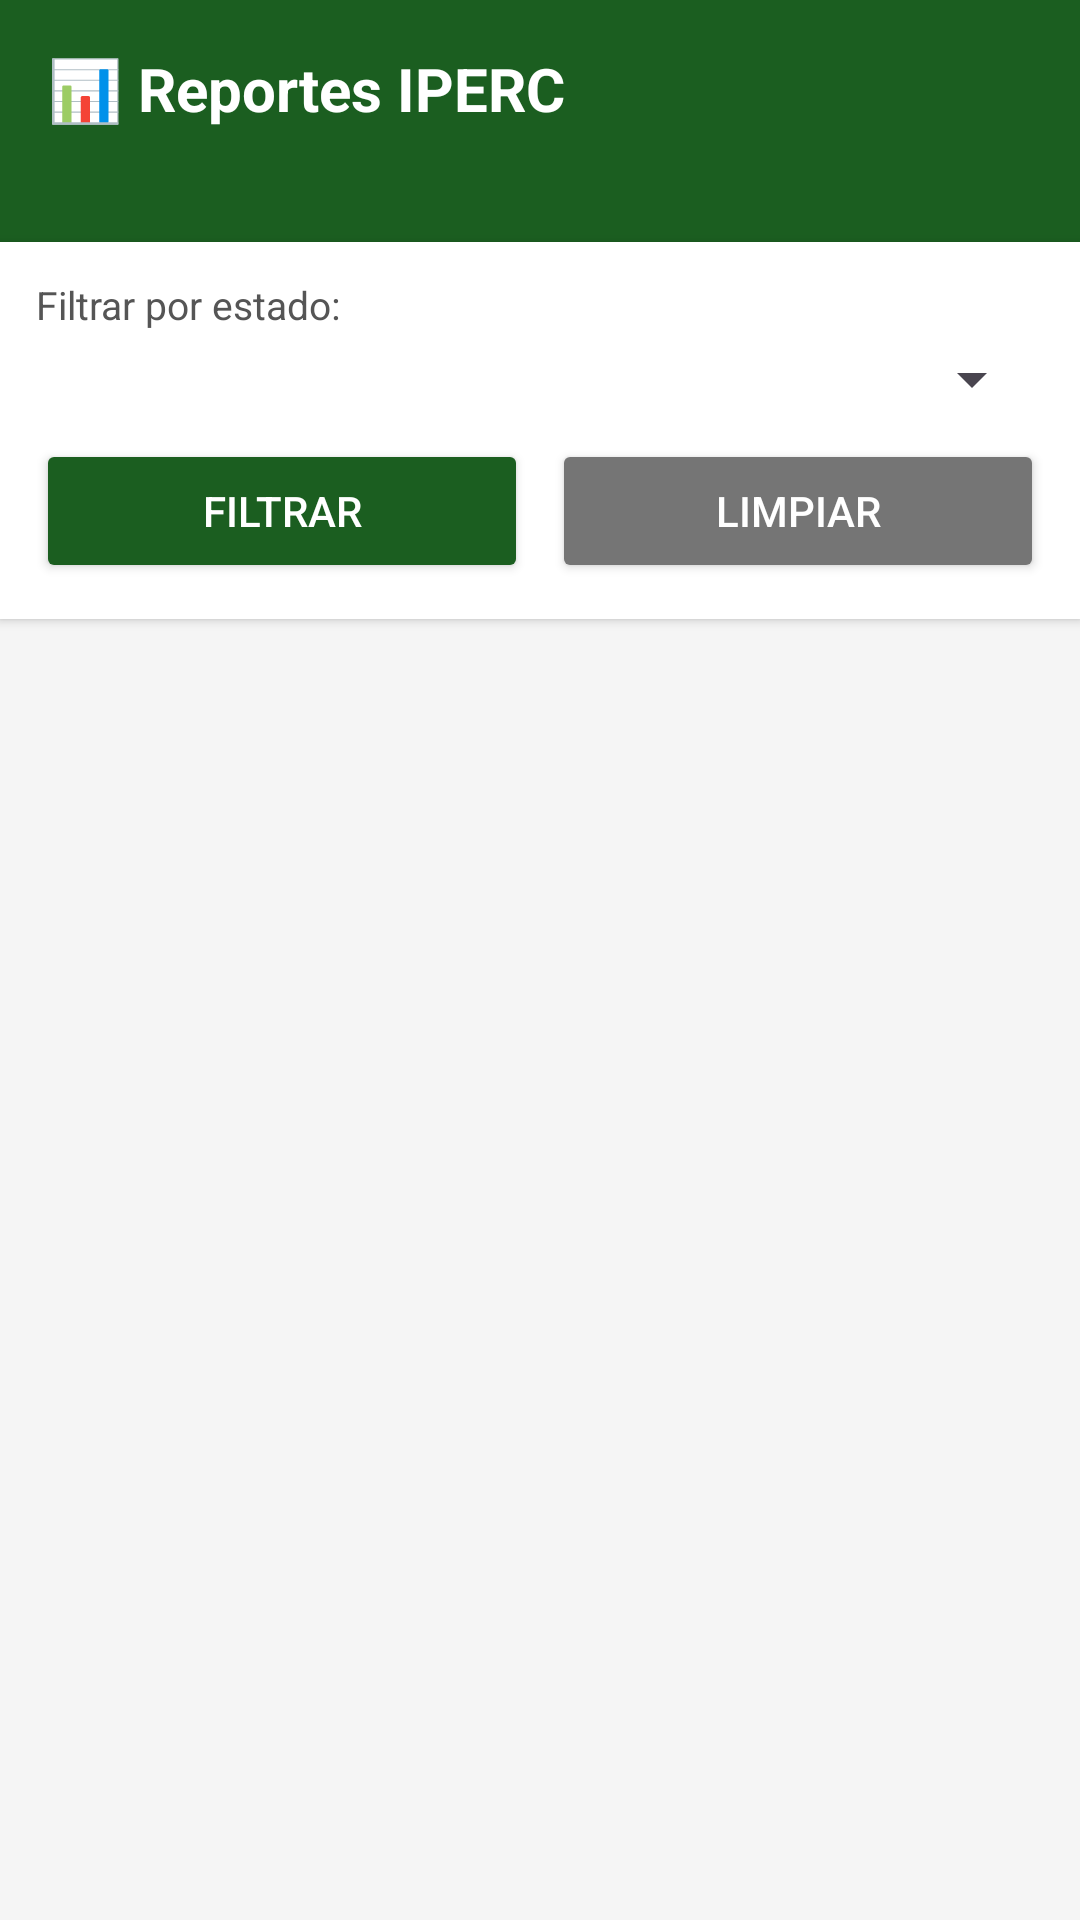

Reconstruct the res/layout file that produces this screen, plus the resources it refers to.
<!-- AndroidManifest.xml: application theme Theme.IpercDigital -->
<!-- res/layout/activity_reportes.xml -->
<?xml version="1.0" encoding="utf-8"?>
<LinearLayout xmlns:android="http://schemas.android.com/apk/res/android"
    android:layout_width="match_parent"
    android:layout_height="match_parent"
    android:orientation="vertical"
    android:background="#F5F5F5">

    
    <LinearLayout
        android:layout_width="match_parent"
        android:layout_height="wrap_content"
        android:background="#1B5E20"
        android:padding="16dp"
        android:orientation="vertical">

        <TextView
            android:layout_width="wrap_content"
            android:layout_height="wrap_content"
            android:text="📊 Reportes IPERC"
            android:textColor="#FFFFFF"
            android:textSize="20sp"
            android:textStyle="bold"/>

        <TextView
            android:id="@+id/tvTotalReportes"
            android:layout_width="wrap_content"
            android:layout_height="wrap_content"
            android:textColor="#A5D6A7"
            android:textSize="13sp"
            android:layout_marginTop="4dp"/>
    </LinearLayout>

    
    <LinearLayout
        android:layout_width="match_parent"
        android:layout_height="wrap_content"
        android:orientation="vertical"
        android:background="#FFFFFF"
        android:padding="12dp"
        android:elevation="2dp">

        <TextView
            android:layout_width="wrap_content"
            android:layout_height="wrap_content"
            android:text="Filtrar por estado:"
            android:textSize="13sp"
            android:textColor="#555555"/>

        <Spinner
            android:id="@+id/spinnerEstado"
            android:layout_width="match_parent"
            android:layout_height="wrap_content"
            android:layout_marginTop="4dp"/>

        <LinearLayout
            android:layout_width="match_parent"
            android:layout_height="wrap_content"
            android:orientation="horizontal"
            android:layout_marginTop="8dp">

            <Button
                android:id="@+id/btnFiltrar"
                android:layout_width="0dp"
                android:layout_height="wrap_content"
                android:layout_weight="1"
                android:text="Filtrar"
                android:backgroundTint="#1B5E20"
                android:textColor="#FFFFFF"
                android:layout_marginEnd="4dp"/>

            <Button
                android:id="@+id/btnLimpiarFiltros"
                android:layout_width="0dp"
                android:layout_height="wrap_content"
                android:layout_weight="1"
                android:text="Limpiar"
                android:backgroundTint="#757575"
                android:textColor="#FFFFFF"
                android:layout_marginStart="4dp"/>
        </LinearLayout>
    </LinearLayout>

    <ProgressBar
        android:id="@+id/progressReportes"
        android:layout_width="wrap_content"
        android:layout_height="wrap_content"
        android:layout_gravity="center"
        android:visibility="gone"
        android:layout_marginTop="16dp"/>

    <TextView
        android:id="@+id/tvVacioReportes"
        android:layout_width="match_parent"
        android:layout_height="wrap_content"
        android:text="No hay registros para mostrar"
        android:textAlignment="center"
        android:textColor="#9E9E9E"
        android:textSize="15sp"
        android:padding="32dp"
        android:visibility="gone"/>

    <androidx.recyclerview.widget.RecyclerView
        android:id="@+id/recyclerReportes"
        android:layout_width="match_parent"
        android:layout_height="0dp"
        android:layout_weight="1"
        android:padding="8dp"/>

</LinearLayout>
<!-- resources referenced by this layout -->
<resources>
  <style name="Theme.IpercDigital" parent="Base.Theme.IpercDigital" />
  <style name="Base.Theme.IpercDigital" parent="Theme.Material3.DayNight.NoActionBar">
          
          
      </style>
</resources>
